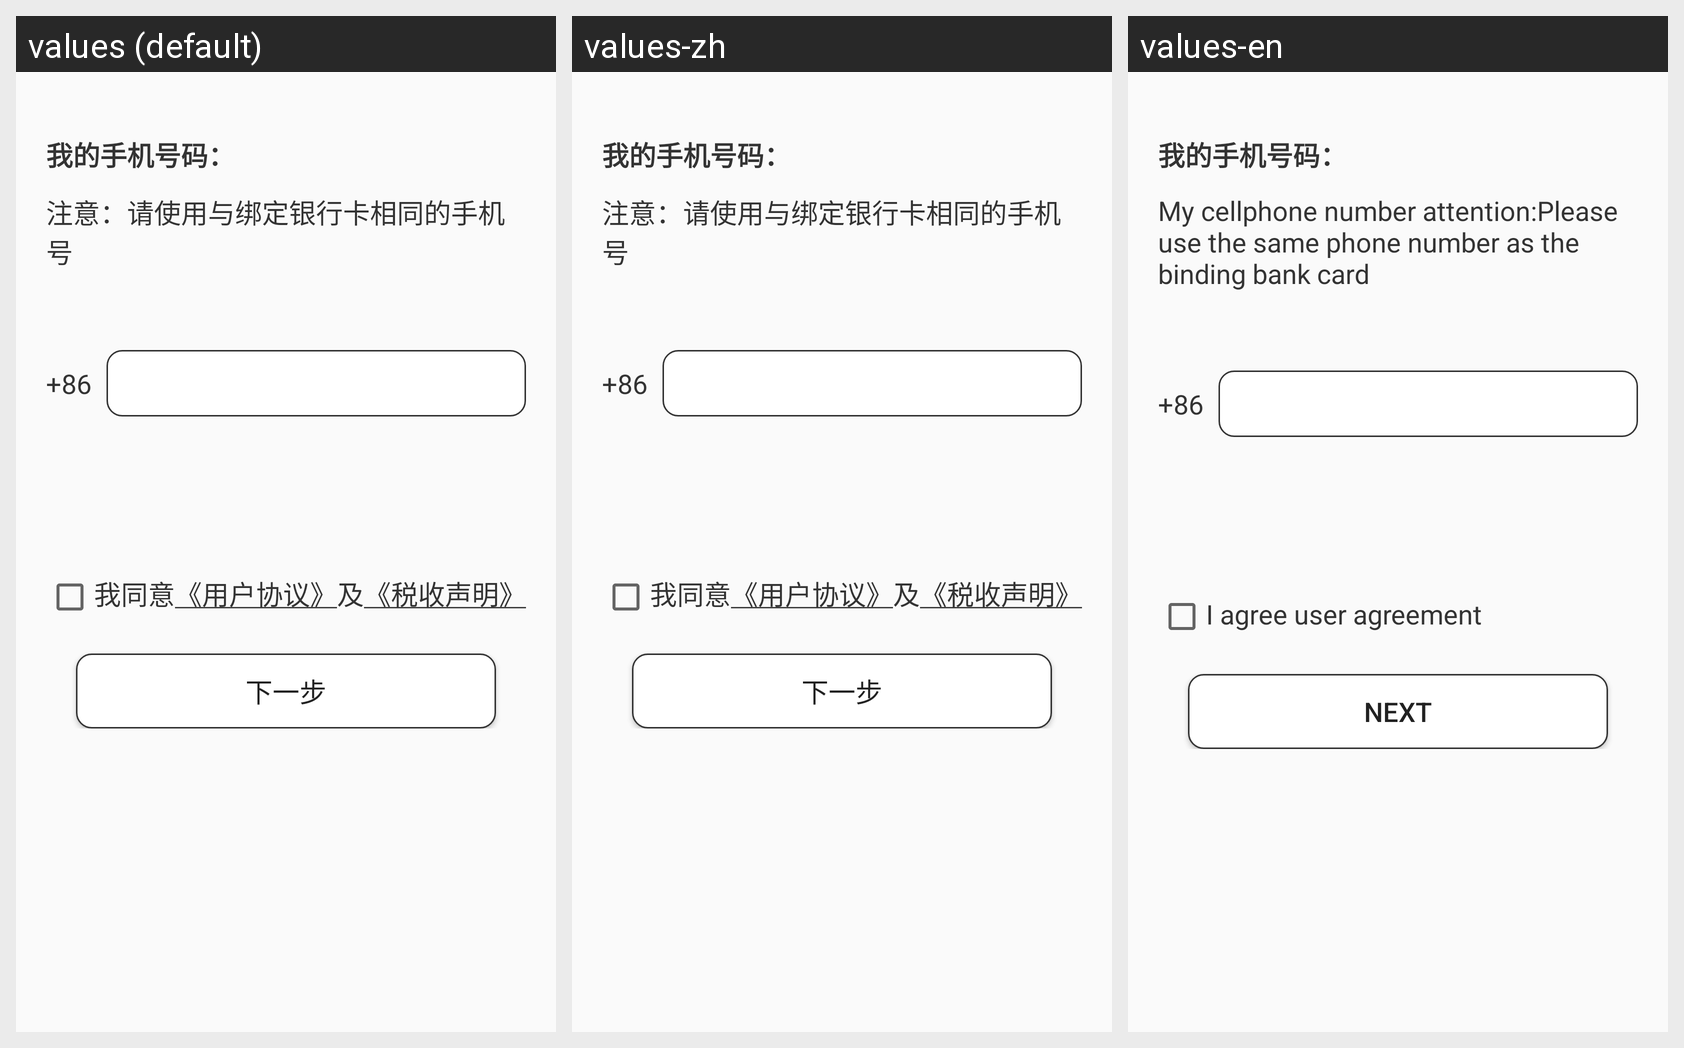

Translations of the strings shown on this Android screen, per locale in the grid:
Android screen res/layout/fragment_register_setphonenumber.xml rendered under 3 locales, left to right: values (default), values-zh, values-en. Device: Nexus 5 (rendered at 1080×1920; each locale shown at half size, 540×960, under a caption strip naming it); theme Theme.AppCompat.Light.NoActionBar.
Strings drawn on this screen, with the default value and each locale's value (text and hints the layout hard-codes, and strings that could not be matched under every locale, appear in the picture but are not listed):

my_phone_number
  values: 我的手机号码：
  values-zh: 我的手机号码：  [not translated; the default value is used]
  values-en: 我的手机号码：  [not translated; the default value is used]

bind_banknumber
  values: 注意：请使用与绑定银行卡相同的手机号
  values-zh: 注意：请使用与绑定银行卡相同的手机号  [not translated; the default value is used]
  values-en: My cellphone number attention:Please use the same phone number as the binding bank card 

agree_agreement
  values: 我同意《用户协议》及《税收声明》
  values-zh: 我同意《用户协议》及《税收声明》  [not translated; the default value is used]
  values-en: I agree user agreement
